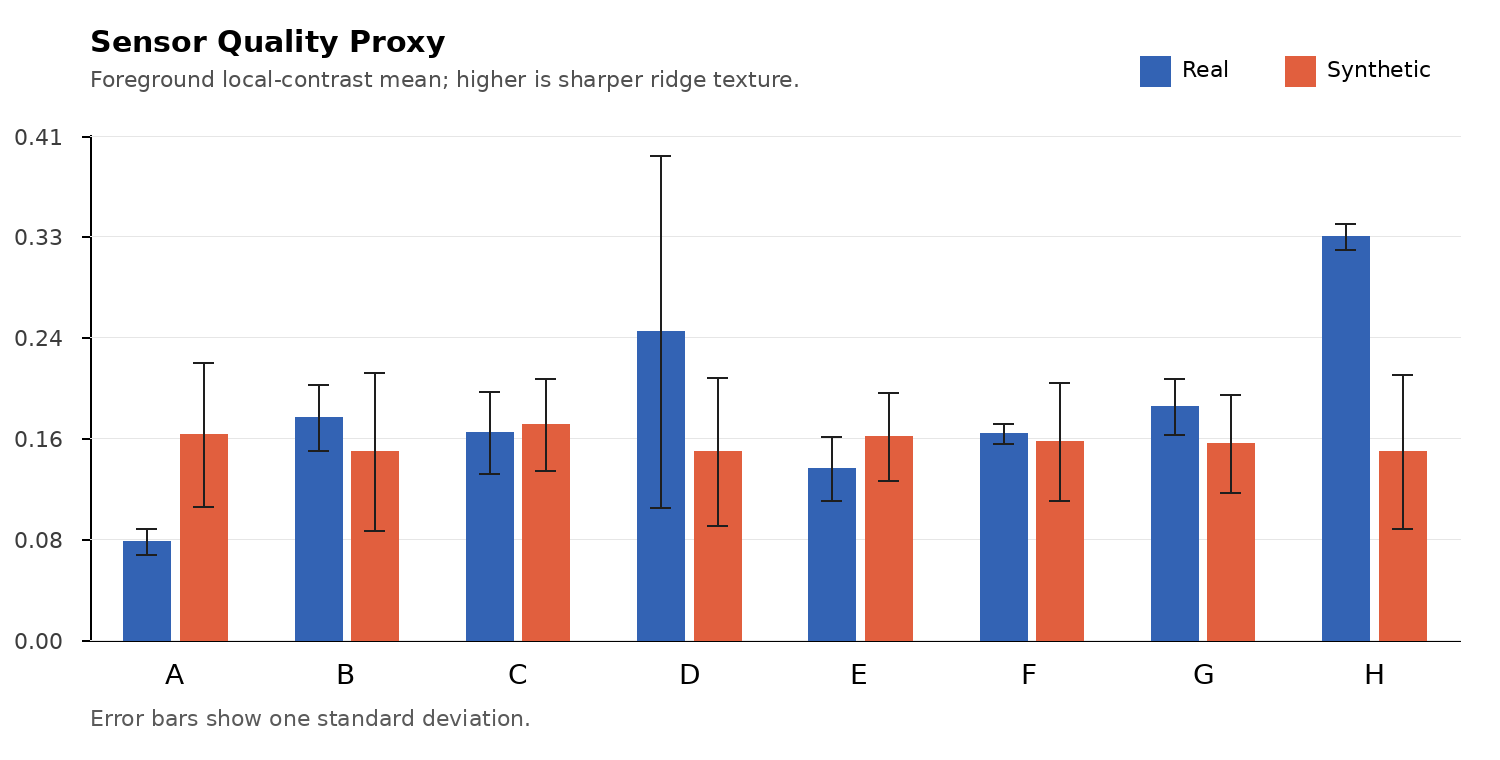

The file beside this chart, header and first rows:
sensor, n_real, n_synth, real_foreground_frac_mean, real_foreground_frac_std, synth_foreground_frac_mean, synth_foreground_frac_std, delta_foreground_frac, p_foreground_frac, real_ridge_clarity_mean, real_ridge_clarity_std, synth_ridge_clarity_mean, synth_ridge_clarity_std, delta_ridge_clarity, p_ridge_clarity, real_ridge_contrast_mean, real_ridge_contrast_std, synth_ridge_contrast_mean, synth_ridge_contrast_std, delta_ridge_contrast, p_ridge_contrast, real_edge_strength_mean, real_edge_strength_std, synth_edge_strength_mean
A, 250, 250, 0.6376, 0.08463, 0.5532, 0.08863, -0.08447, 6.062982266018398e-25, 0.08044, 0.0109, 0.1669, 0.05853, 0.08645, 4.5282956854006394e-65, 0.3574, 0.07164, 0.6081, 0.1782, 0.2507, 3.158846626672967e-61, 0.4001, 0.06053, 0.9201
B, 250, 250, 0.8914, 0.05835, 0.6699, 0.1127, -0.2215, 3.27817117329142e-92, 0.1802, 0.02696, 0.1528, 0.064, -0.02741, 1.3228734207900277e-09, 0.5143, 0.07391, 0.57, 0.1755, 0.05571, 5.361395020773931e-06, 1.045, 0.1893, 0.8352
C, 250, 250, 0.4545, 0.1196, 0.4, 0.09097, -0.05448, 1.773320315429933e-08, 0.168, 0.03382, 0.1745, 0.03791, 0.006519, 0.043, 0.5996, 0.1514, 0.6438, 0.1402, 0.04418, 0.0007662, 0.8061, 0.1883, 0.9313
D, 250, 250, 0.9521, 0.006772, 0.6885, 0.1052, -0.2636, 8.76495136521384e-110, 0.2494, 0.1421, 0.1531, 0.06002, -0.09629, 2.4188297807031713e-20, 0.7366, 0.3141, 0.5778, 0.1691, -0.1588, 9.035049714347749e-12, 1.482, 0.8975, 0.8323
E, 250, 250, 0.4402, 0.1105, 0.3842, 0.0866, -0.05605, 6.303713186575291e-10, 0.1393, 0.02649, 0.1646, 0.03552, 0.0253, 4.793570536163614e-18, 0.5189, 0.1561, 0.6229, 0.1402, 0.104, 2.921318232850517e-14, 0.6505, 0.1432, 0.8679
F, 250, 250, 0.5797, 0.08278, 0.4857, 0.09541, -0.09404, 2.47533297103691e-28, 0.1673, 0.00853, 0.1607, 0.04774, -0.006634, 0.03146, 0.6773, 0.01921, 0.6044, 0.1578, -0.07291, 4.860396695930991e-12, 0.8053, 0.07823, 0.8667
G, 250, 250, 0.4971, 0.1767, 0.3949, 0.1641, -0.1022, 5.7332908617664794e-11, 0.1891, 0.02295, 0.1591, 0.03964, -0.02995, 2.3173054330302127e-22, 0.5862, 0.07156, 0.6009, 0.1478, 0.01475, 0.1563, 0.9056, 0.1411, 0.8278
H, 250, 250, 0.8694, 0.09374, 0.6564, 0.1305, -0.213, 1.2004456347631772e-68, 0.3259, 0.01065, 0.1525, 0.06254, -0.1734, 1.2809010459619428e-121, 0.8882, 0.0246, 0.5692, 0.1764, -0.319, 3.2451677138238554e-81, 1.803, 0.0901, 0.8273
